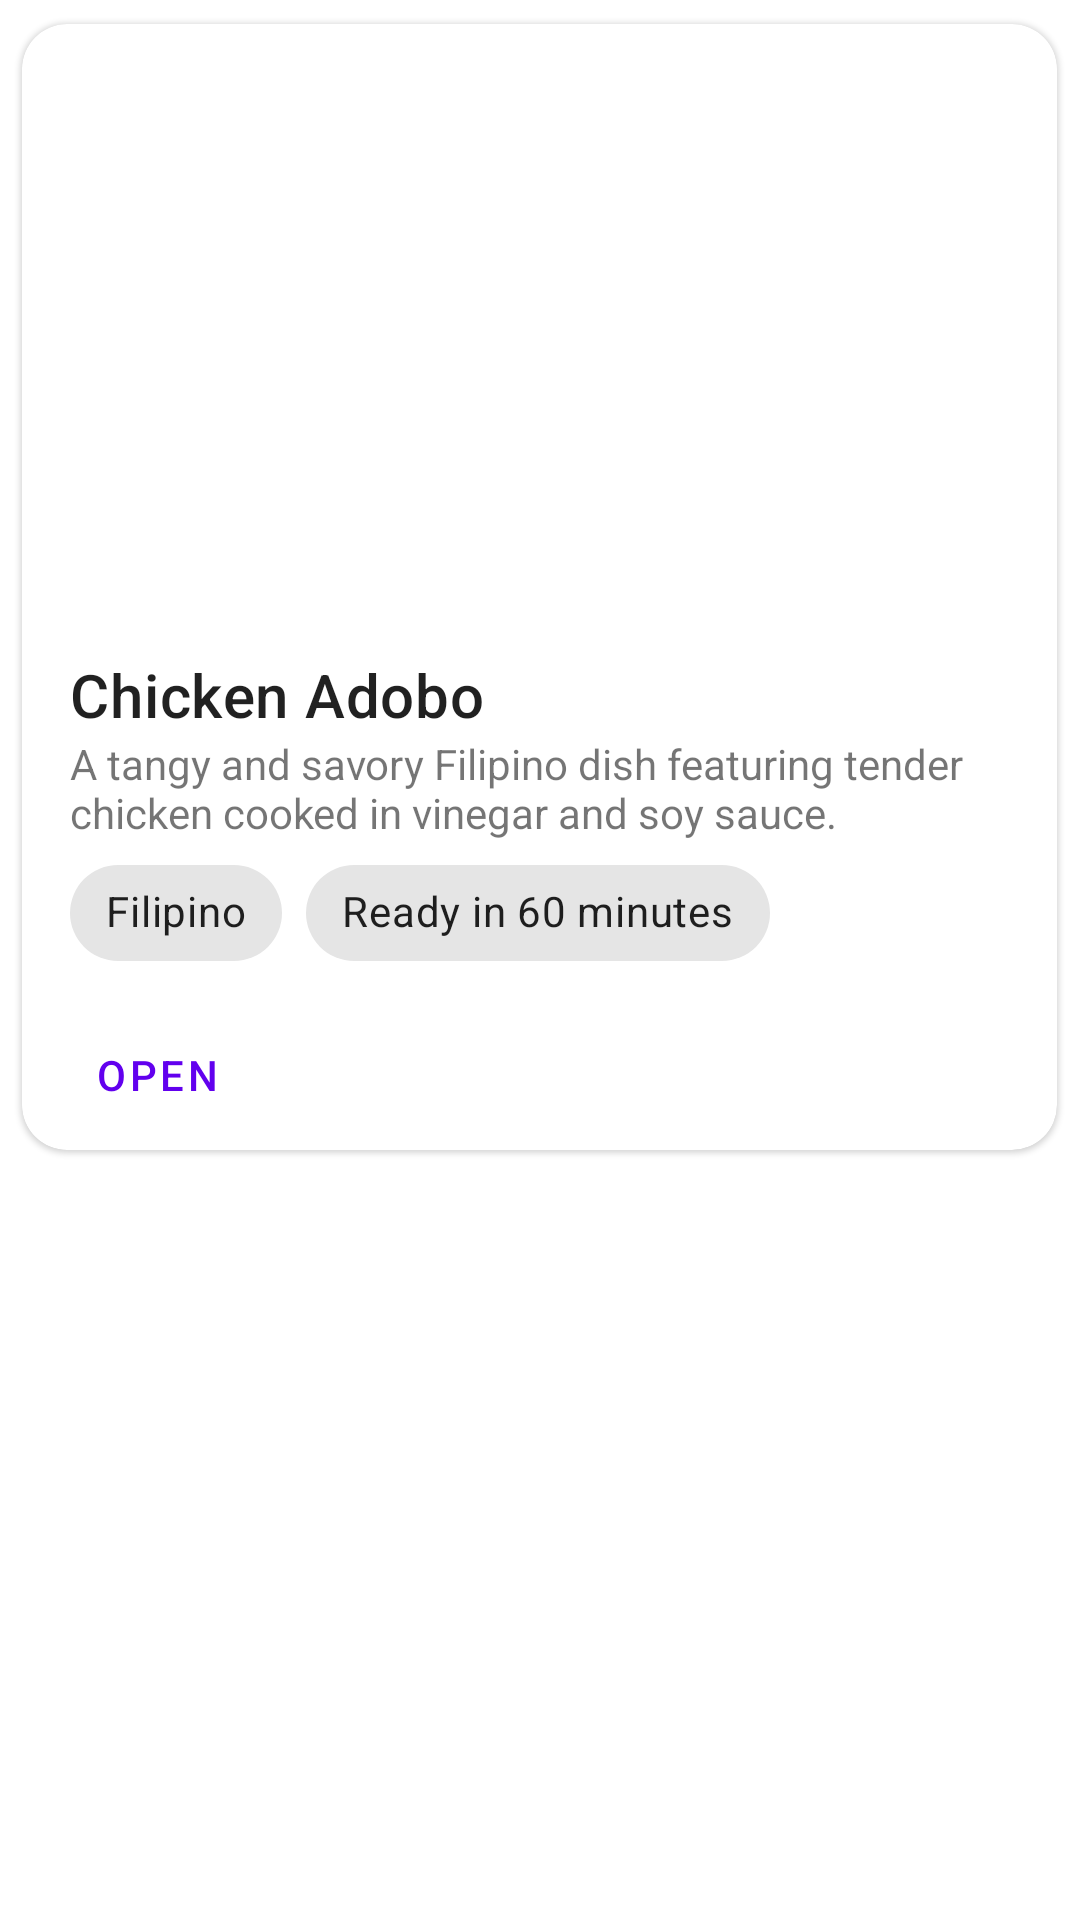

Reconstruct the res/layout file that produces this screen, plus the resources it refers to.
<!-- AndroidManifest.xml: application theme Theme.FoodVault -->
<!-- res/layout/recipe_row.xml -->
<?xml version="1.0" encoding="utf-8"?>
<LinearLayout xmlns:android="http://schemas.android.com/apk/res/android"
    xmlns:app="http://schemas.android.com/apk/res-auto"
    xmlns:tools="http://schemas.android.com/tools"
    android:layout_width="match_parent"
    android:layout_height="wrap_content"
    android:gravity="center_horizontal"
    android:orientation="vertical"
    android:id="@+id/mainLayoutRecipe"
    android:layout_marginTop="5dp">

    <com.google.android.material.card.MaterialCardView
        android:id="@+id/card"
        app:cardCornerRadius="15dp"
        android:layout_width="345dp"
        android:layout_height="wrap_content"
        android:layout_margin="8dp"
        app:checkedIconGravity="BOTTOM_END"
        app:checkedIconSize="10dp">

        <LinearLayout
            android:layout_width="match_parent"
            android:layout_height="wrap_content"
            android:orientation="vertical">

            
            <ImageView
                android:id="@+id/recipe_image"
                android:layout_width="match_parent"
                android:layout_height="194dp"
                android:scaleType="centerCrop"
                app:srcCompat="@drawable/chickenadobo" />

            <LinearLayout
                android:layout_width="match_parent"
                android:layout_height="wrap_content"
                android:orientation="vertical"
                android:paddingTop="16dp"
                android:paddingLeft="16dp"
                android:paddingRight="16dp"
                android:paddingBottom="5dp">

                
                <TextView
                    android:id="@+id/recipe_name"
                    android:layout_width="wrap_content"
                    android:layout_height="wrap_content"
                    android:text="Chicken Adobo"
                    android:textAppearance="?attr/textAppearanceHeadline6" />

                <TextView
                    android:id="@+id/recipe_description"
                    android:layout_width="wrap_content"
                    android:layout_height="wrap_content"
                    android:text="A tangy and savory Filipino dish featuring tender chicken cooked in vinegar and soy sauce." />

                <com.google.android.material.chip.ChipGroup
                    android:layout_width="wrap_content"
                    android:layout_height="wrap_content">

                    <com.google.android.material.chip.Chip
                        android:id="@+id/recipe_cuisine_chip"
                        android:layout_width="wrap_content"
                        android:layout_height="wrap_content"
                        android:text="Filipino" />

                    <com.google.android.material.chip.Chip
                        android:id="@+id/recipe_cook_time_chip"
                        android:layout_width="wrap_content"
                        android:layout_height="wrap_content"
                        android:text="Ready in 60 minutes" />


                </com.google.android.material.chip.ChipGroup>


            </LinearLayout>

            
            <LinearLayout
                android:layout_width="wrap_content"
                android:layout_height="wrap_content"
                android:layout_margin="1dp"
                android:orientation="horizontal">

                <com.google.android.material.button.MaterialButton
                    android:id="@+id/openRecipeButton"
                    style="?attr/borderlessButtonStyle"
                    android:layout_width="wrap_content"
                    android:layout_height="wrap_content"
                    android:padding="2dp"
                    android:text="Open" />

                <ImageButton
                    android:id="@+id/savedRecipeButton"
                    android:layout_width="30dp"
                    android:layout_height="30dp"
                    android:layout_gravity="center_vertical"
                    android:layout_marginStart="210dp"
                    android:layout_weight="1"
                    android:background="@drawable/fav_button_bg" />


            </LinearLayout>

        </LinearLayout>

    </com.google.android.material.card.MaterialCardView>
</LinearLayout>
<!-- resources referenced by this layout -->
<resources>
  <!-- drawable fav_button_bg (drawable) -->
  <?xml version="1.0" encoding="utf-8"?>
  <selector xmlns:android="http://schemas.android.com/apk/res/android">
  
      <item android:drawable="@drawable/baseline_bookmark_24" android:state_selected="true" />
      <item android:drawable="@drawable/baseline_bookmark_border_24" />
  
  </selector>
  <style name="Theme.FoodVault" parent="Theme.MaterialComponents.DayNight.NoActionBar">
          
          <item name="android:navigationBarColor">
              @android:color/transparent
          </item>
  
          <item name="android:statusBarColor">
              @android:color/transparent
          </item>
          <item name="android:windowLightStatusBar">
              true
          </item>
      </style>
</resources>
